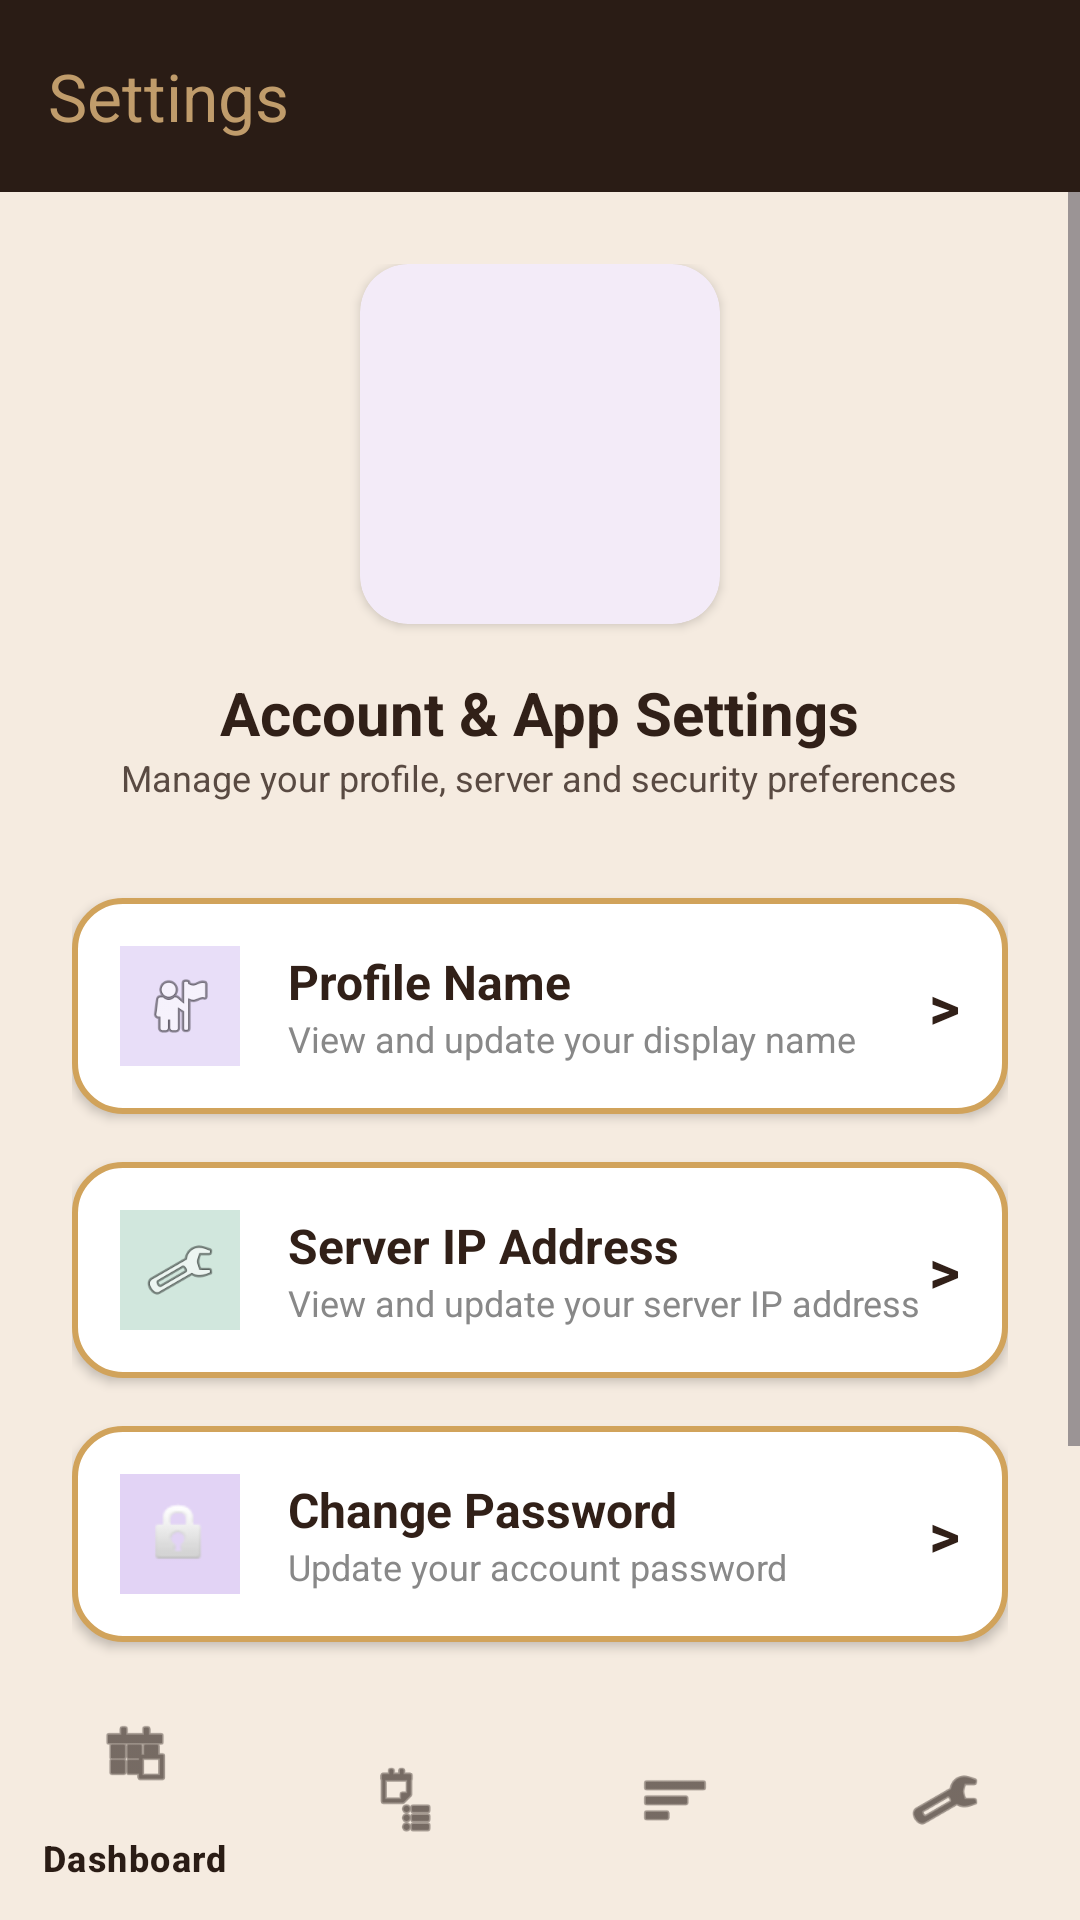

Layout XML and referenced resources for this Android screen:
<!-- AndroidManifest.xml: application theme Theme.COCOBAR -->
<!-- res/layout/activity_settings.xml -->
<?xml version="1.0" encoding="utf-8"?>
<androidx.drawerlayout.widget.DrawerLayout xmlns:android="http://schemas.android.com/apk/res/android"
    xmlns:app="http://schemas.android.com/apk/res-auto"
    android:id="@+id/drawer_layout"
    android:layout_width="match_parent"
    android:layout_height="match_parent"
    android:background="@color/coco_main_beige">

    <androidx.constraintlayout.widget.ConstraintLayout
        android:layout_width="match_parent"
        android:layout_height="match_parent">

        <androidx.appcompat.widget.Toolbar
            android:id="@+id/toolbar"
            android:layout_width="match_parent"
            android:layout_height="?attr/actionBarSize"
            android:background="@color/cocobar_banner_bg"
            app:title="Settings"
            app:titleTextColor="@color/coco_gold"
            app:layout_constraintTop_toTopOf="parent" />

        <ScrollView
            android:layout_width="match_parent"
            android:layout_height="0dp"
            app:layout_constraintTop_toBottomOf="@id/toolbar"
            app:layout_constraintBottom_toTopOf="@+id/bottom_nav_wrapper">

            <LinearLayout
                android:layout_width="match_parent"
                android:layout_height="wrap_content"
                android:orientation="vertical"
                android:padding="24dp"
                android:gravity="center_horizontal">

                <com.google.android.material.card.MaterialCardView
                    android:layout_width="120dp"
                    android:layout_height="120dp"
                    android:layout_marginBottom="16dp"
                    app:cardCornerRadius="16dp"
                    app:cardElevation="2dp"
                    app:strokeWidth="0dp">

                    <ImageView
                        android:layout_width="match_parent"
                        android:layout_height="match_parent"
                        android:src="@drawable/ic_cocobar_logo"
                        android:scaleType="centerCrop" />

                </com.google.android.material.card.MaterialCardView>

                






                <TextView
                    android:layout_width="wrap_content"
                    android:layout_height="wrap_content"
                    android:text="Account &amp; App Settings"
                    android:textColor="#312018"
                    android:textSize="20sp"
                    android:textStyle="bold" />

                <TextView
                    android:layout_width="wrap_content"
                    android:layout_height="wrap_content"
                    android:text="Manage your profile, server and security preferences"
                    android:textColor="#594A42"
                    android:textSize="12sp"
                    android:layout_marginBottom="32dp" />

                
                <LinearLayout
                    android:id="@+id/ll_option_profile"
                    android:layout_width="match_parent"
                    android:layout_height="wrap_content"
                    android:background="@drawable/bg_rounded_white"
                    android:orientation="horizontal"
                    android:gravity="center_vertical"
                    android:layout_marginBottom="16dp"
                    android:elevation="2dp">

                    <ImageView
                        android:layout_width="40dp"
                        android:layout_height="40dp"
                        android:src="@android:drawable/ic_menu_myplaces"
                        android:background="#E8DEF8"
                        android:padding="8dp"/>

                    <LinearLayout
                        android:layout_width="0dp"
                        android:layout_height="wrap_content"
                        android:layout_weight="1"
                        android:orientation="vertical"
                        android:layout_marginStart="16dp">
                        <TextView android:layout_width="wrap_content" android:layout_height="wrap_content"
                            android:text="Profile Name" android:textColor="#312018" android:textStyle="bold" android:textSize="16sp"/>
                        <TextView android:layout_width="wrap_content" android:layout_height="wrap_content"
                            android:text="View and update your display name" android:textColor="#888888" android:textSize="12sp"/>
                    </LinearLayout>

                    <TextView android:layout_width="wrap_content" android:layout_height="wrap_content" android:text=">" android:textStyle="bold" android:textSize="20sp" android:textColor="#312018"/>
                </LinearLayout>

                
                <LinearLayout
                    android:id="@+id/ll_option_ip"
                    android:layout_width="match_parent"
                    android:layout_height="wrap_content"
                    android:background="@drawable/bg_rounded_white"
                    android:orientation="horizontal"
                    android:gravity="center_vertical"
                    android:layout_marginBottom="16dp"
                    android:elevation="2dp">

                    <ImageView
                        android:layout_width="40dp"
                        android:layout_height="40dp"
                        android:src="@android:drawable/ic_menu_manage"
                        android:background="#D1E7DD"
                        android:padding="8dp"/>

                    <LinearLayout
                        android:layout_width="0dp"
                        android:layout_height="wrap_content"
                        android:layout_weight="1"
                        android:orientation="vertical"
                        android:layout_marginStart="16dp">
                        <TextView android:layout_width="wrap_content" android:layout_height="wrap_content"
                            android:text="Server IP Address" android:textColor="#312018" android:textStyle="bold" android:textSize="16sp"/>
                        <TextView android:layout_width="wrap_content" android:layout_height="wrap_content"
                            android:text="View and update your server IP address" android:textColor="#888888" android:textSize="12sp"/>
                    </LinearLayout>

                    <TextView android:layout_width="wrap_content" android:layout_height="wrap_content" android:text=">" android:textStyle="bold" android:textSize="20sp" android:textColor="#312018"/>
                </LinearLayout>

                
                <LinearLayout
                    android:id="@+id/ll_option_password"
                    android:layout_width="match_parent"
                    android:layout_height="wrap_content"
                    android:background="@drawable/bg_rounded_white"
                    android:orientation="horizontal"
                    android:gravity="center_vertical"
                    android:layout_marginBottom="32dp"
                    android:elevation="2dp">

                    <ImageView
                        android:layout_width="40dp"
                        android:layout_height="40dp"
                        android:src="@android:drawable/ic_lock_idle_lock"
                        android:background="#E2D3F5"
                        android:padding="8dp"/>

                    <LinearLayout
                        android:layout_width="0dp"
                        android:layout_height="wrap_content"
                        android:layout_weight="1"
                        android:orientation="vertical"
                        android:layout_marginStart="16dp">
                        <TextView android:layout_width="wrap_content" android:layout_height="wrap_content"
                            android:text="Change Password" android:textColor="#312018" android:textStyle="bold" android:textSize="16sp"/>
                        <TextView android:layout_width="wrap_content" android:layout_height="wrap_content"
                            android:text="Update your account password" android:textColor="#888888" android:textSize="12sp"/>
                    </LinearLayout>

                    <TextView android:layout_width="wrap_content" android:layout_height="wrap_content" android:text=">" android:textStyle="bold" android:textSize="20sp" android:textColor="#312018"/>
                </LinearLayout>

                
                <LinearLayout
                    android:layout_width="match_parent"
                    android:layout_height="wrap_content"
                    android:orientation="horizontal"
                    android:gravity="center_vertical">

                    <ImageView android:layout_width="24dp" android:layout_height="24dp" android:src="@android:drawable/ic_secure"/>
                    <LinearLayout android:layout_width="match_parent" android:layout_height="wrap_content" android:orientation="vertical" android:layout_marginStart="12dp">
                        <TextView android:layout_width="wrap_content" android:layout_height="wrap_content" android:text="Your security is important" android:textColor="#312018" android:textStyle="bold" android:textSize="14sp"/>
                        <TextView android:layout_width="wrap_content" android:layout_height="wrap_content" android:text="Keep your credentials and server information up to date." android:textColor="#594A42" android:textSize="12sp"/>
                    </LinearLayout>
                </LinearLayout>

            </LinearLayout>
        </ScrollView>

        <FrameLayout
            android:id="@+id/bottom_nav_wrapper"
            android:layout_width="match_parent"
            android:layout_height="wrap_content"
            app:layout_constraintBottom_toBottomOf="parent"
            app:layout_constraintStart_toStartOf="parent"
            app:layout_constraintEnd_toEndOf="parent">
            <include layout="@layout/layout_bottom_navigation" />
        </FrameLayout>

    </androidx.constraintlayout.widget.ConstraintLayout>

    <include layout="@layout/nav_sidebar_content" />

</androidx.drawerlayout.widget.DrawerLayout>
<!-- res/layout/layout_bottom_navigation.xml (included above) -->
<?xml version="1.0" encoding="utf-8"?>
<com.google.android.material.bottomnavigation.BottomNavigationView
    xmlns:android="http://schemas.android.com/apk/res/android"
    xmlns:app="http://schemas.android.com/apk/res-auto"
    android:id="@+id/bottom_navigation"
    android:layout_width="match_parent"
    android:layout_height="wrap_content"
    android:background="@color/coco_main_beige"
    app:itemIconTint="#211510"
    app:itemTextColor="@color/bottom_nav_color"
    app:itemActiveIndicatorStyle="@style/Widget.Material3.BottomNavigationView.ActiveIndicator"
    app:itemRippleColor="#594A42"
    app:menu="@menu/bottom_nav_menu" />
<!-- res/layout/nav_sidebar_content.xml (included above) -->
<?xml version="1.0" encoding="utf-8"?>
<androidx.constraintlayout.widget.ConstraintLayout
    xmlns:android="http://schemas.android.com/apk/res/android"
    xmlns:app="http://schemas.android.com/apk/res-auto"
    android:layout_width="250dp"
    android:layout_height="match_parent"
    android:layout_gravity="start"
    android:background="@color/coco_form_dark">

    
    <View
        android:layout_width="match_parent"
        android:layout_height="match_parent"
        android:background="@drawable/bg_inner_form" />

    <com.google.android.material.navigation.NavigationView
        android:id="@+id/nav_view"
        android:layout_width="250dp"
        android:layout_height="0dp"
        android:layout_gravity="start"
        android:background="@android:color/transparent"
        app:headerLayout="@layout/nav_header"
        app:itemBackground="@drawable/nav_item_bg"
        app:itemIconPadding="16dp"
        app:itemIconTint="@color/nav_item_color"
        app:itemTextColor="@color/coco_text_light"
        app:layout_constraintBottom_toTopOf="@id/btn_custom_logout"
        app:layout_constraintTop_toTopOf="parent"
        app:menu="@menu/nav_menu" />

    
    <LinearLayout
        android:id="@+id/btn_custom_logout"
        android:layout_width="210dp"
        android:layout_height="wrap_content"
        android:layout_margin="24dp"
        android:background="@drawable/bg_logout_button"
        android:clickable="true"
        android:focusable="true"
        android:gravity="center"
        android:orientation="horizontal"
        android:padding="12dp"
        app:layout_constraintBottom_toBottomOf="parent"
        app:layout_constraintEnd_toEndOf="parent"
        app:layout_constraintStart_toStartOf="parent">

        <ImageView
            android:layout_width="24dp"
            android:layout_height="24dp"
            android:src="@android:drawable/ic_menu_revert"
            app:tint="#D8B07D" />

        <TextView
            android:layout_width="wrap_content"
            android:layout_height="wrap_content"
            android:layout_marginStart="12dp"
            android:text="Logout"
            android:textColor="@color/coco_text_light"
            android:textSize="16sp"
            android:textStyle="bold" />
    </LinearLayout>

</androidx.constraintlayout.widget.ConstraintLayout>
<!-- res/layout/nav_header.xml (included above) -->
<?xml version="1.0" encoding="utf-8"?>
<LinearLayout xmlns:android="http://schemas.android.com/apk/res/android"
    android:layout_width="match_parent"
    android:layout_height="160dp"
    android:background="@android:color/transparent"
    android:gravity="center"
    android:orientation="vertical"
    android:padding="2dp"
    android:fitsSystemWindows="true">

    <ImageView
        android:layout_width="match_parent"
        android:layout_height="match_parent"
        android:src="@drawable/ic_cocobar_logo"
        android:scaleType="fitCenter" />

</LinearLayout>




































<!-- resources referenced by this layout -->
<resources>
  <color name="coco_form_dark">#211510</color>
  <color name="coco_gold">#C09C6B</color>
  <color name="coco_main_beige">#F5EBE0</color>
  <color name="coco_text_light">#F0E5D3</color>
  <color name="cocobar_banner_bg">#2A1C15</color>
  <!-- drawable bg_inner_form (drawable) -->
  <?xml version="1.0" encoding="utf-8"?>
  <shape xmlns:android="http://schemas.android.com/apk/res/android">
      <solid android:color="@color/coco_form_dark" />
      <corners android:radius="24dp" />
      <stroke
  
          android:width="2dp"
          android:color="#D1A35B" />
  
  </shape>
  <!-- drawable bg_logout_button (drawable) -->
  <?xml version="1.0" encoding="utf-8"?>
  <shape xmlns:android="http://schemas.android.com/apk/res/android">
      <solid android:color="@android:color/transparent" /> 
      <stroke android:width="1dp" android:color="#D8B07D" /> 
      <corners android:radius="24dp" /> 
  </shape>
  <!-- drawable bg_rounded_white (drawable) -->
  <?xml version="1.0" encoding="utf-8"?>
  <shape xmlns:android="http://schemas.android.com/apk/res/android">
      <solid android:color="@color/white" />
      <corners android:radius="16dp" />
      <padding android:left="16dp" android:top="16dp" android:right="16dp" android:bottom="16dp" />
  
      <stroke
  
          android:width="2dp"
          android:color="#D1A35B" />
  </shape>
  <!-- drawable coco_banner: png bitmap (drawable, 891473 bytes) -->
  <!-- drawable nav_item_bg (drawable) -->
  <?xml version="1.0" encoding="utf-8"?>
  <selector xmlns:android="http://schemas.android.com/apk/res/android">
      
      <item android:state_checked="true">
          <inset android:insetLeft="12dp" android:insetRight="12dp" android:insetTop="4dp" android:insetBottom="4dp">
              <shape>
                  <solid android:color="#D8B07D" />
                  <corners android:radius="24dp" />
              </shape>
          </inset>
      </item>
  
      
      <item android:drawable="@android:color/transparent" />
  </selector>
  <style name="Theme.COCOBAR" parent="Base.Theme.COCOBAR" />
  <color name="white">#FFFFFFFF</color>
  <style name="Base.Theme.COCOBAR" parent="Theme.Material3.DayNight.NoActionBar">
  
          <item name="android:statusBarColor">@color/black</item>
  
          <item name="android:windowLightStatusBar">false</item>
  
      </style>
  <color name="black">#FF000000</color>
</resources>
